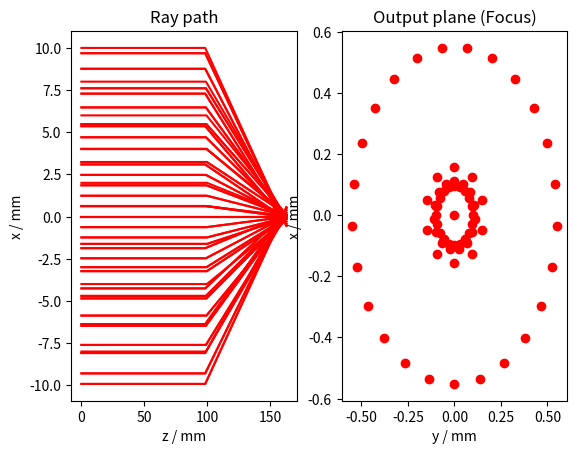

Here is the Python script that generated this plot:
"""
@author: Priyanka Mocherla
@version: Python 3
@created: 12/02/2017

A ray tracer module to model simple optical systems using OOP. Primarily deals with
refracting surfaces. Example use of this module can be found by running this script.

To use this class the following libararies are required:
    - Numpy
    - matplotlib

"""
import numpy as np
import matplotlib.pyplot as plt

class Ray:
    """ Class to model a ray of light using position and direction vectors to trace its path"""
    
    def __init__(self, point, direction):
        """Initial ray position and direction
        
        Args:
            point (array-like) - Start point of ray
            direction (array-like) - Initial direction of ray
        """
        self._p = np.array([point])
        self._k = np.array([direction])
        
    def p(self):
        """Returns the position of the ray"""
        return self._p[-1]
        
    def k(self):
        """Returns the travel direction of the ray"""
        return self._k[-1]
        
    def append(self, p, k):
        """Adds additional positions and directions to the ray
        
        Args:
            p (array-like) - Position of ray
            k (array-like) - Direction of ray
        """
        self._p = np.append(self._p, [p] , axis=0)
        self._k = np.append(self._k, [k], axis=0)
        
    def vertices(self):
        """Returns the full traced path taken by the ray"""
        return self._p
        

class OpticalElement:
    """Class to model optical elements such as lenses"""
    
    def propagate_ray(self, ray):        
        "propagate a ray through the optical element"
        raise NotImplementedError()
        
      
class SphericalRefraction(OpticalElement):
    """Class to model a spherical refracting object"""
    
    def __init__(self, z0, curvature, n1, n2, aperture_rad):
        """ Initialise lens parameters
        
        Args:
            z0 (float) - intercept of the surface with the z axis
            curvature (float) - curvature of the surface, equal to the inverse of the radius of curvature.
                                positive for convex edges, negative for concave.
            n1 (float) - refractive index left side of the surface
            n2 (float) - refractive index right side of the surface
            aperture_rad - vertical extent of lens
        """                      
        self._z0 = z0
        self._curvature = curvature
        self._n1 = n1
        self._n2 = n2
        self._aperture_rad = aperture_rad
        
    def _intercept(self, ray):
        """ Returns intercept of the ray with the lens, if any.
        
        Args:
            ray (instance) - instance of the Ray class
            
        Returns:
            (array-like) position vector of the intersection of the ray and the lens, if any.
            
        Example:
            a = Ray([0,0,0], [0,0,1])
            b = SphericalRefraction(1,1,1,1,1)
            print(b.intercept(a))
        """
        #Calculate the normal of the incident direction vector
        self._k_hat = ray._k[-1] / np.linalg.norm(ray._k[-1])
        
        #Determine whether the lens edge is convex (1) or concave (-1) from left to right
        if self._curvature < 0:
            const = -1
        else:
            const = 1
        
        #Check for curved surface - plane surfaces are not applicable in the following calculations
        if self._curvature != 0:
            
            #Calculate radius of lens and distance from inital ray point to centre of lens
            self._radius = 1/float(self._curvature)
            self._r = ray._p[-1] - np.array([0, 0, self._radius]) - np.array([0 ,0, self._z0])
            dot = np.dot(self._r, self._k_hat)
            sqr = dot*dot - (np.dot(self._r, self._r) - self._radius*self._radius)
            
            #Check whether a valid intercept is possible
            if sqr >= 0 :
                length = -1*dot - const * np.sqrt(sqr)
            
                #Calculate intercept
                self._inter = ray._p[-1] + length*self._k_hat
                
                #Determine whether aperture rad is greater than the calculated intercept
                if abs(self._inter[0]) <= self._aperture_rad:
                    return self._inter
                
                else:
                    return None
                
            else: 
                return None
            
        else:
            #Calculate intercept for plane surfaces
            length = self._z0 - ray._p[-1][-1]
            self._inter = ray._p[-1] + length/float(ray._k[-1][-1]) * ray._k[-1]
            
            #Determine whether aperture rad is greater than the calculated intercept
            if abs(self._inter[0]) < self._aperture_rad:
                return self._inter
            else:
                return None

            
    def propagate_ray(self, ray):
        """Propagate ray through spherical object
        
        Args:
            ray (instance) - instance of the Ray class
            
        Example:
            a = Ray([0,0,0], [0,0,1])
            b = SphericalRefraction(1,1,1,1,1)
            print(b.propagate_ray(a))
        """
        #Calculate the intercept and check if it is valid
        intercept = self._intercept(ray)
        if intercept is not None:
            #Determine plane or curved surface normal vector
            if self._curvature != 0:
                normal = (intercept - (np.array([0,0,self._z0]) + np.array([0, 0, self._radius])))
            else:
                normal = np.array([0,0,-1])
            
            #Calculate output direction of ray after propagating through lens
            out_k = snell(ray._k[-1], normal, self._n1, self._n2)
            
            #If valid output vector, append position and direction to ray instance
            if out_k is not None:
                ray.append(intercept, out_k)
                
                    
                        
class OutputPlane(OpticalElement):
        """Class modelling an output plane to measure intersection of rays with plane.
           For visualisation purposes."""
        
        def __init__(self, z):
            """ Initialise output plane parameters
        
            Args:
                z (float) - intercept of the plane with the z axis
            """
            self._z = z
            
        def _intercept(self, ray):
            """ Returns intercept of the ray with the output plane.
        
            Args:
                ray (instance) - instance of the Ray class
            
            Returns:
                (array-like) position vector of the intersection of the ray and the output plane.
            
            Example:
                a = Ray([0,0,0], [0,0,1])
                b = OutputPlane(19)
                print(b.intercept(a))
            """
            length = self._z - ray._p[-1][-1]
            self._inter = ray._p[-1] + length/float(ray._k[-1][-1]) * ray._k[-1]
            return self._inter
        
        def propagate_ray(self, ray):
            """ Propagates ray to output plane.
        
            Args:
                ray (instance) - instance of the Ray class
            
            Example:
                a = Ray([0,0,0], [0,0,1])
                b = OutputPlane(19)
                print(b.propagate_ray(a))
            """
            ray.append(self._intercept(ray), ray._k[-1])
            
            
            

def snell(incident_k, surface_normal, n1, n2):
    """3D Snells law calculation of output direction of incident vector through a surface.
    
    Args:
        inident_k (array-like) - incident ray direction vector
        surface_normal (array-like) - vector normal to refracting surface
        n1 (float) - refractive index on left side of surface
        n2 (float) - refractive index on right side of surface
        
    Returns:
        (array-like) output direction vector through the surface
    """
    #Calculate the angle between the ray and the surface normal
    theta = np.arccos(np.dot(incident_k, surface_normal) / (np.linalg.norm(surface_normal) * np.linalg.norm(incident_k)))
    n2 = float(n2)
    
    #Condition for total internal reflection must not be satisfied.
    if np.sin(theta) < n2/n1:
        #Normalise the vectors
        inc_k_hat = incident_k / np.linalg.norm(incident_k) 
        surf_norm_hat =  surface_normal / np.linalg.norm(surface_normal)

        #Calculation of Snells law broken into two parts and combined
        one = n1/n2* np.cross(surf_norm_hat, np.cross(surf_norm_hat, inc_k_hat))
        two = surf_norm_hat * np.sqrt(1 - (n1/n2)**2 * (np.dot(np.cross(surf_norm_hat, inc_k_hat),np.cross(surf_norm_hat, inc_k_hat))))
        return one - two
        
    else:
        return None
        
def rtpairs(R, N):
    """Generator to produce polar coordinates
    
    Args:
        R (list) - radii from origin for polar coordinates
        N (list) - number of points to plot at each radius
        
    Yields: 
        tuple: radius of coordinate and list of phases at specified radius
 
    Examples: 
        R = [0.0, 0.1, 0.2]
        T = [1, 10, 20]
        for r, t in genpolar.rtpairs(R, T):
            plt.plot(r * cos(t), r * sin(t), 'bo')   
    """
    for i in range(len(R)):
        r = R[i]
        t = (360./N[i] * np.pi/180.)*np.arange(1,N[i]+ 1)
        yield r, t

def rtuniform(n, rmax, m):
    """Produces uniform polar coordinates
    
    Args:
        n (int) - number of rings to plot between maximum radius and origin
        rmax (float) - maximum radius of polar coordinates
        m (int) - density of points at each radius increases by m each step from origin
        
    Returns: 
        tuple: radius of coordinate and list of phases at specified radius
        
    Examples:
        for r, t in rtuniform(10, 10, 6):
        plt.plot(r * np.cos(t), r * np.sin(t), 'bo')
    """
    ri = rmax/float(n) *np.arange(0,n+1)
    ni = np.concatenate([[1], m* np.arange(1, n+1)])
    return rtpairs(ri,ni)


#------------------------- Example Usage ------------------------#      
def main():
    #Modelling the diffracion of a plano convex lens, curved surface facing right
    b = SphericalRefraction(100, -0.03, 1.5, 1.0, 30) #Lens placed at 100mm
    c = OutputPlane(163) #Placed at focal point
    f, (ax1, ax2) = plt.subplots(1, 2)
    for r, t in rtuniform(5, 10, 5):
        for i in range(len(t)):
            a = Ray([r * np.cos(t[i]), r * np.sin(t[i]), 0], [0, 0.00, 1])
            b.propagate_ray(a)
            c.propagate_ray(a)
            
            ax1.plot(a.vertices()[:,2], a.vertices()[:,0], 'r')
            ax2.plot(a.vertices()[-1][1], a.vertices()[-1][0], 'ro')
            
    ax1.set_title("Ray path")
    ax1.set_ylabel("x / mm")
    ax1.set_xlabel("z / mm")
    ax2.set_title("Output plane (Focus)")
    ax2.set_ylabel("x / mm")
    ax2.set_xlabel("y / mm")
    
    plt.show()


if __name__ == "__main__":
    main()

